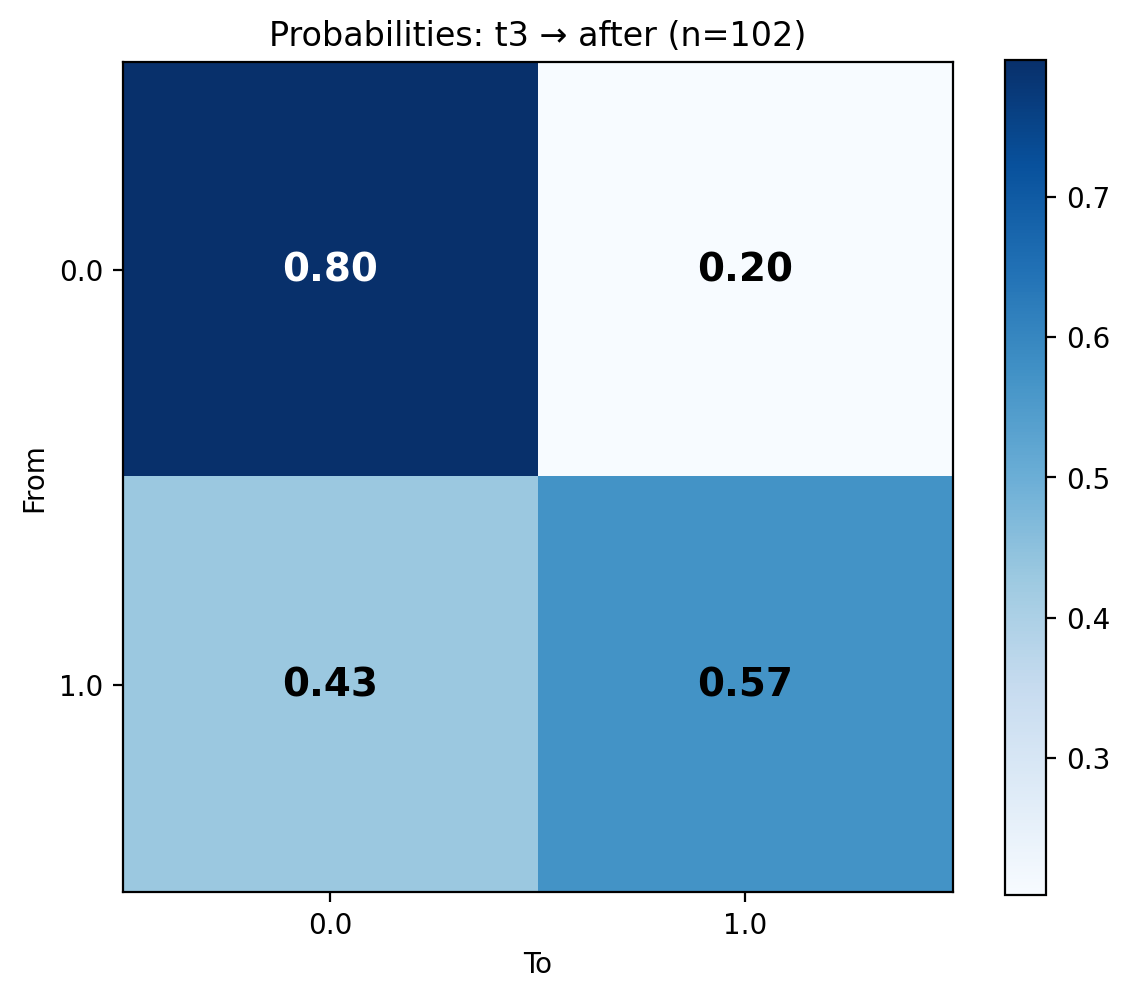

Source data for this figure (header and first rows):
From, 0.0, 1.0
0.0, 0.7973, 0.2027
1.0, 0.4286, 0.5714
